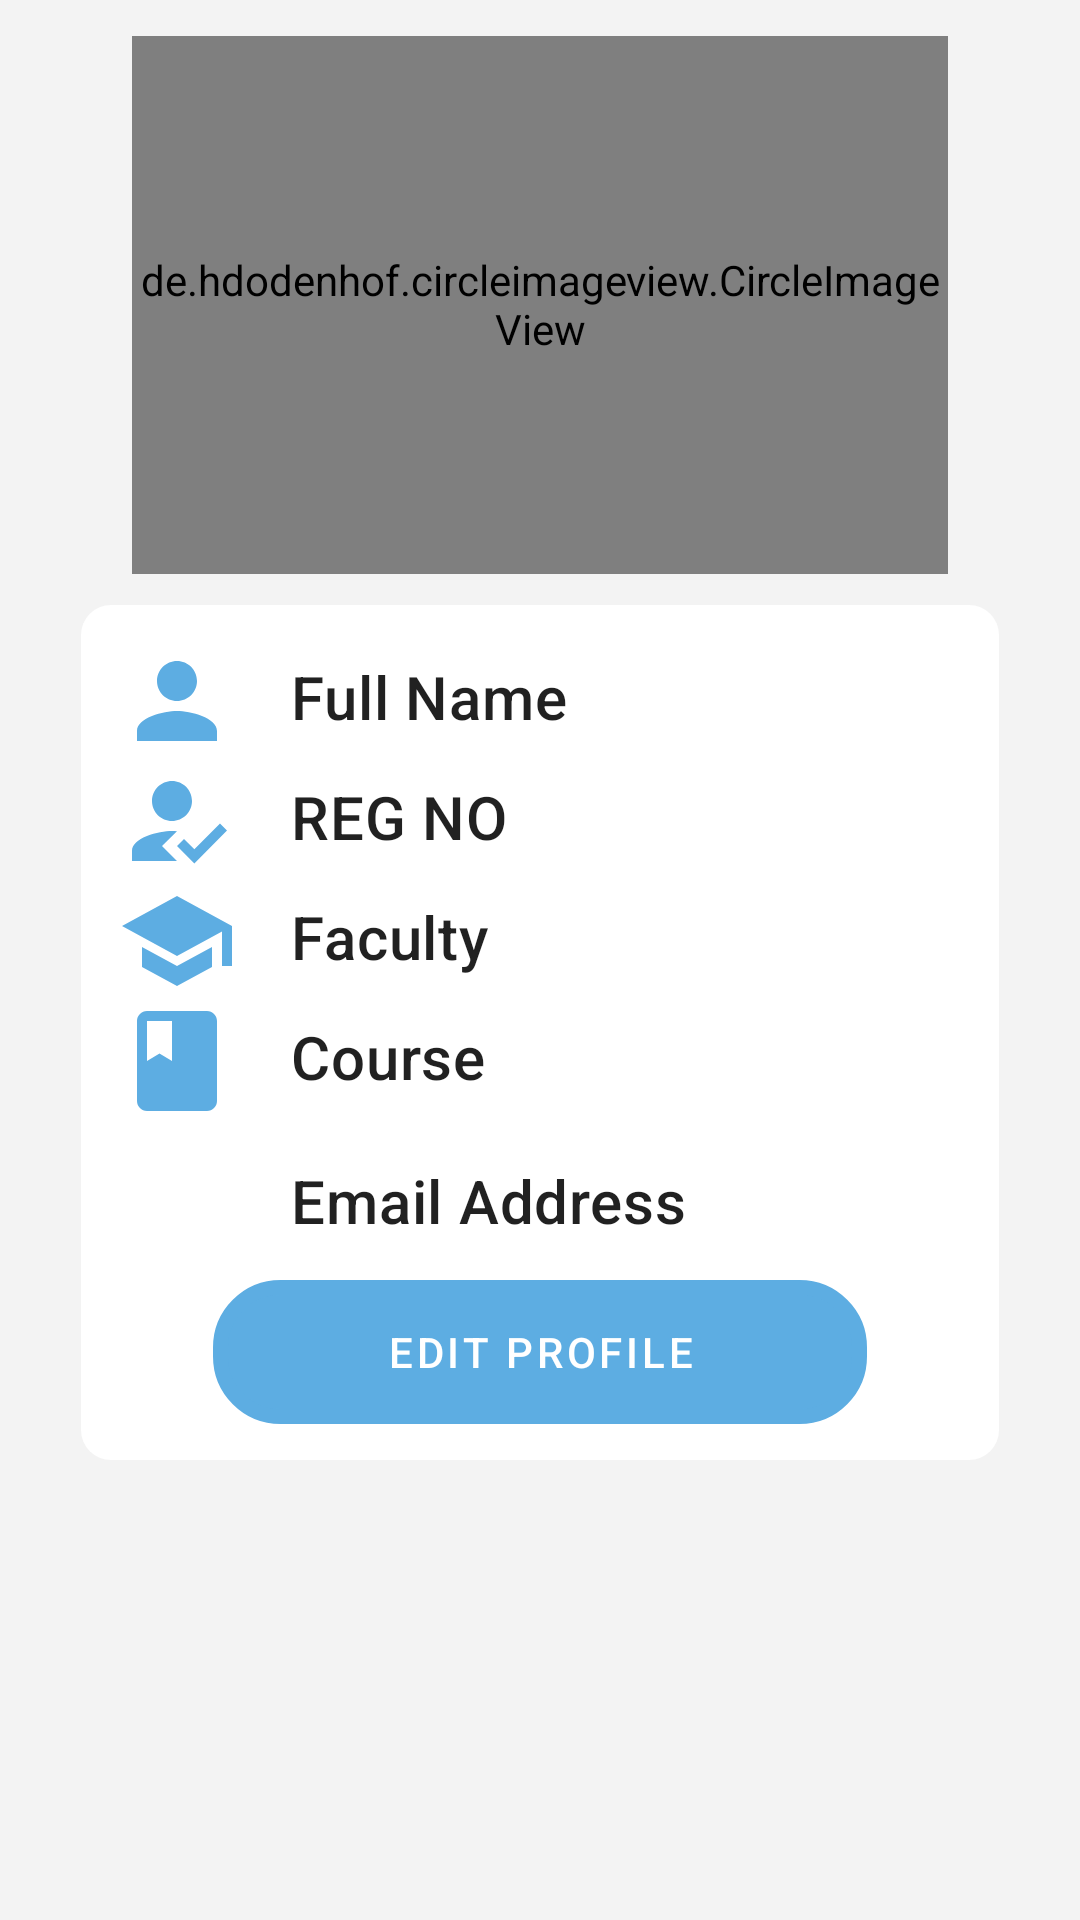

Write the Android layout XML for this screen, with the resource values it uses.
<!-- AndroidManifest.xml: application theme Theme.NoticeBoard -->
<!-- res/layout/fragment_edit_profile.xml -->
<?xml version="1.0" encoding="utf-8"?>
<RelativeLayout xmlns:android="http://schemas.android.com/apk/res/android"
    xmlns:tools="http://schemas.android.com/tools"
    android:layout_width="match_parent"
    android:layout_height="match_parent"
    xmlns:app="http://schemas.android.com/apk/res-auto"
    android:background="@color/background"
    tools:context=".EditProfileFragment">

    <ScrollView
        android:layout_width="match_parent"
        android:layout_height="match_parent">

        <LinearLayout
            android:layout_width="match_parent"
            android:layout_height="wrap_content"
            android:orientation="vertical"
            android:padding="12dp">

            <de.hdodenhof.circleimageview.CircleImageView
                android:id="@+id/profile_image"
                android:layout_width="match_parent"
                android:layout_height="180dp"
                android:layout_marginStart="32dp"
                android:layout_marginEnd="32dp"
                android:layout_marginTop="-1dp"
                android:layout_marginBottom="-5dp"
                android:src="@drawable/logo"
                android:scaleType="centerCrop" />

            <LinearLayout
                android:layout_width="match_parent"
                android:layout_height="wrap_content"
                android:layout_marginTop="18dp"
                android:background="@drawable/rounded_layout"
                android:orientation="vertical"
                android:layout_margin="15dp"
                android:padding="12dp">

                <LinearLayout
                    android:layout_width="match_parent"
                    android:layout_height="wrap_content"
                    android:orientation="horizontal">

                    <ImageView
                        android:layout_width="40dp"
                        android:layout_height="40dp"
                        android:src="@drawable/person"
                        app:tint="@color/blue"
                        />

                    <TextView
                        android:id="@+id/full_name"
                        android:layout_width="wrap_content"
                        android:layout_height="wrap_content"
                        android:text="@string/name"
                        android:layout_weight="1"
                        android:layout_marginTop="5dp"
                        android:layout_marginStart="18dp"
                        android:textAppearance="?attr/textAppearanceHeadline6"
                        />

                </LinearLayout>

                <LinearLayout
                    android:layout_width="match_parent"
                    android:layout_height="wrap_content"
                    android:orientation="horizontal">

                    <ImageView
                        android:layout_width="40dp"
                        android:layout_height="40dp"
                        android:src="@drawable/reg_no"
                        app:tint="@color/blue"
                        />

                    <TextView
                        android:id="@+id/reg_no"
                        android:layout_width="wrap_content"
                        android:layout_height="wrap_content"
                        android:text="@string/reg_no"
                        android:layout_weight="1"
                        android:layout_marginTop="5dp"
                        android:layout_marginStart="18dp"
                        android:textAppearance="?attr/textAppearanceHeadline6"
                        />

                </LinearLayout>

                <LinearLayout
                    android:layout_width="match_parent"
                    android:layout_height="wrap_content"
                    android:orientation="horizontal">

                    <ImageView
                        android:layout_width="40dp"
                        android:layout_height="40dp"
                        android:src="@drawable/school"
                        app:tint="@color/blue"
                        />

                    <TextView
                        android:id="@+id/faculty"
                        android:layout_width="wrap_content"
                        android:layout_height="wrap_content"
                        android:text="@string/faculty"
                        android:layout_weight="1"
                        android:layout_marginTop="5dp"
                        android:layout_marginStart="18dp"
                        android:textAppearance="?attr/textAppearanceHeadline6"
                        />

                </LinearLayout>

                <LinearLayout
                    android:layout_width="match_parent"
                    android:layout_height="wrap_content"
                    android:orientation="horizontal">

                    <ImageView
                        android:layout_width="40dp"
                        android:layout_height="40dp"
                        android:src="@drawable/course"
                        app:tint="@color/blue"
                        />

                    <TextView
                        android:id="@+id/course"
                        android:layout_width="wrap_content"
                        android:layout_height="wrap_content"
                        android:text="@string/course"
                        android:layout_weight="1"
                        android:layout_marginTop="5dp"
                        android:layout_marginStart="18dp"
                        android:textAppearance="?attr/textAppearanceHeadline6"
                        />

                </LinearLayout>

                <LinearLayout
                    android:layout_width="match_parent"
                    android:layout_height="wrap_content"
                    android:orientation="horizontal"
                    android:layout_marginTop="8dp">

                    <ImageView
                        android:layout_width="40dp"
                        android:layout_height="40dp"
                        android:src="@drawable/email"
                        app:tint="@color/blue"
                        />

                    <TextView
                        android:id="@+id/email"
                        android:layout_width="wrap_content"
                        android:layout_height="wrap_content"
                        android:text="@string/email"
                        android:layout_weight="1"
                        android:layout_marginStart="18dp"
                        android:layout_marginTop="5dp"
                        android:textAppearance="?attr/textAppearanceHeadline6"
                        />

                </LinearLayout>

                <com.google.android.material.button.MaterialButton
                    android:id="@+id/editProfile"
                    android:layout_width="match_parent"
                    android:layout_height="wrap_content"
                    android:layout_marginTop="5dp"
                    android:layout_marginStart="32dp"
                    android:layout_marginEnd="32dp"
                    android:text="@string/edit_profile"
                    style="?attr/borderlessButtonStyle"
                    android:textColor="@color/white"
                    app:backgroundTint="@color/blue"
                    android:background="@drawable/rounded_button"
                    />

            </LinearLayout>

            <LinearLayout
                android:id="@+id/formContainer"
                android:layout_width="match_parent"
                android:layout_height="wrap_content"
                android:orientation="vertical"
                android:visibility="gone"
                android:layout_marginStart="20dp"
                android:layout_marginEnd="20dp"
                android:layout_below="@+id/cardView">

                <LinearLayout
                    android:layout_width="match_parent"
                    android:layout_height="wrap_content"
                    android:orientation="vertical"
                    android:background="@drawable/rounded_layout"
                    android:padding="16dp">

                    <TextView
                        android:layout_width="match_parent"
                        android:layout_height="wrap_content"
                        android:text="@string/profile_picture"
                        android:layout_marginTop="8dp"  />

                    <ImageView
                        android:id="@+id/editImage"
                        android:layout_width="match_parent"
                        android:layout_height="200dp"
                        app:srcCompat="@drawable/upload"
                        android:scaleType="centerCrop"
                        android:layout_marginBottom="-20dp"
                        />

                    <com.google.android.material.textfield.TextInputLayout
                        style="@style/Widget.Material3.AutoCompleteTextView.FilledBox"
                        android:layout_width="match_parent"
                        android:layout_height="wrap_content"
                        android:layout_marginStart="12dp"
                        android:layout_marginEnd="13dp"
                        android:hint="@string/email"
                        app:boxBackgroundColor="@color/white"
                        app:startIconDrawable="@drawable/email"
                        app:startIconTint="@color/blue">

                        <com.google.android.material.textfield.TextInputEditText
                            android:id="@+id/editEmail"
                            android:layout_width="match_parent"
                            android:layout_height="wrap_content" />

                    </com.google.android.material.textfield.TextInputLayout>

                    <Button
                        android:id="@+id/update_profile"
                        android:layout_width="match_parent"
                        android:layout_height="wrap_content"
                        android:layout_marginStart="15dp"
                        android:layout_marginTop="8dp"
                        android:layout_marginBottom="8dp"
                        android:layout_marginEnd="15dp"
                        android:text="@string/update_profile"
                        app:backgroundTint="@color/blue"
                        android:background="@drawable/rounded_button"
                        android:textColor="@android:color/white" />

                </LinearLayout>

            </LinearLayout>

        </LinearLayout>

    </ScrollView>

</RelativeLayout>
<!-- resources referenced by this layout -->
<resources>
  <color name="background">#f3f3f3</color>
  <color name="blue">#5DADE2</color>
  <color name="white">#FFFFFFFF</color>
  <!-- drawable course (drawable) -->
  <vector android:height="24dp" android:tint="#212529"
      android:viewportHeight="24" android:viewportWidth="24"
      android:width="24dp" xmlns:android="http://schemas.android.com/apk/res/android">
      <path android:fillColor="@android:color/white" android:pathData="M18,2H6c-1.1,0 -2,0.9 -2,2v16c0,1.1 0.9,2 2,2h12c1.1,0 2,-0.9 2,-2V4c0,-1.1 -0.9,-2 -2,-2zM6,4h5v8l-2.5,-1.5L6,12V4z"/>
  </vector>
  <!-- drawable logo: png bitmap (drawable, 5018 bytes) -->
  <!-- drawable person (drawable) -->
  <vector android:height="24dp" android:tint="#212529"
      android:viewportHeight="24" android:viewportWidth="24"
      android:width="24dp" xmlns:android="http://schemas.android.com/apk/res/android">
      <path android:fillColor="@android:color/white" android:pathData="M12,12c2.21,0 4,-1.79 4,-4s-1.79,-4 -4,-4 -4,1.79 -4,4 1.79,4 4,4zM12,14c-2.67,0 -8,1.34 -8,4v2h16v-2c0,-2.66 -5.33,-4 -8,-4z"/>
  </vector>
  <!-- drawable reg_no (drawable) -->
  <vector android:height="24dp" android:tint="#212529"
      android:viewportHeight="24" android:viewportWidth="24"
      android:width="24dp" xmlns:android="http://schemas.android.com/apk/res/android">
      <path android:fillColor="@android:color/white"
          android:fillType="evenOdd" android:pathData="M9,17l3,-2.94c-0.39,-0.04 -0.68,-0.06 -1,-0.06 -2.67,0 -8,1.34 -8,4v2h9l-3,-3zM11,12c2.21,0 4,-1.79 4,-4s-1.79,-4 -4,-4 -4,1.79 -4,4 1.79,4 4,4"/>
      <path android:fillColor="@android:color/white"
          android:fillType="evenOdd" android:pathData="M15.47,20.5L12,17l1.4,-1.41 2.07,2.08 5.13,-5.17 1.4,1.41z"/>
  </vector>
  <!-- drawable rounded_button (drawable) -->
  <?xml version="1.0" encoding="utf-8"?>
  <shape xmlns:android="http://schemas.android.com/apk/res/android">
  
      <stroke
          android:width="5dp"
          android:color="@color/blue"/>
  
      <corners
          android:radius="20dp"/>
  
  </shape>
  <!-- drawable rounded_layout (drawable) -->
  <?xml version="1.0" encoding="utf-8"?>
  <shape xmlns:android="http://schemas.android.com/apk/res/android">
  
      <solid
          android:width="5dp"
          android:color="@color/white"/>
  
      <corners
          android:radius="10dp"/>
  
  </shape>
  <!-- drawable school (drawable) -->
  <vector android:height="24dp" android:tint="#212529"
      android:viewportHeight="24" android:viewportWidth="24"
      android:width="24dp" xmlns:android="http://schemas.android.com/apk/res/android">
      <path android:fillColor="@android:color/white" android:pathData="M5,13.18v4L12,21l7,-3.82v-4L12,17l-7,-3.82zM12,3L1,9l11,6 9,-4.91V17h2V9L12,3z"/>
  </vector>
  <string name="course">Course</string>
  <string name="edit_profile">Edit Profile</string>
  <string name="email">Email Address</string>
  <string name="faculty">Faculty</string>
  <string name="name">Full Name</string>
  <string name="profile_picture">Profile Picture</string>
  <string name="reg_no">REG NO</string>
  <string name="update_profile">Update Profile</string>
  <style name="Theme.NoticeBoard" parent="Theme.MaterialComponents.DayNight.DarkActionBar">
          
          <item name="colorPrimary">@color/purple_500</item>
          <item name="colorPrimaryVariant">@color/purple_700</item>
          <item name="colorOnPrimary">@color/white</item>
          
          <item name="colorSecondary">@color/teal_200</item>
          <item name="colorSecondaryVariant">@color/teal_700</item>
          <item name="colorOnSecondary">@color/black</item>
          
          <item name="android:statusBarColor" tools:targetApi="l">?attr/colorPrimaryVariant</item>
          
          <item name="windowActionBar">false</item>
          <item name="windowNoTitle">true</item>
      </style>
  <color name="purple_500">#5DADE2</color>
  <color name="purple_700">#5DADE2</color>
  <color name="teal_200">#5DADE2</color>
  <color name="teal_700">#5DADE2</color>
  <color name="black">#FF000000</color>
</resources>
